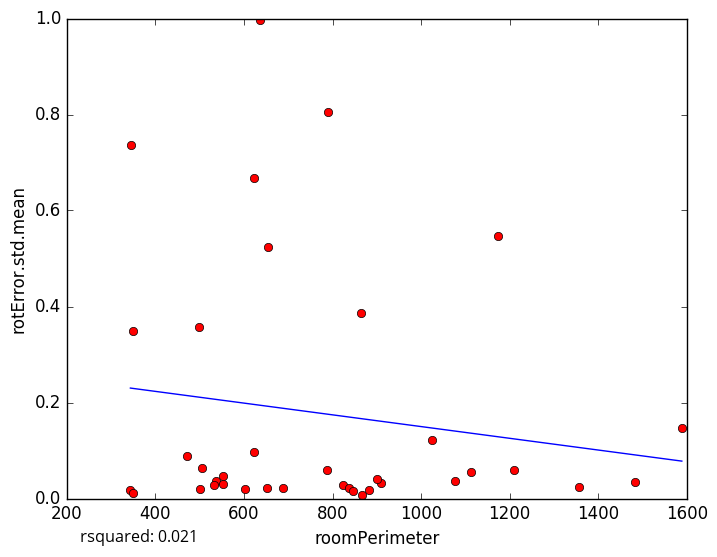

The file beside this chart, header and first rows:
roomPerimeter, rotError.std.mean
824.3, 0.02798
909.1, 0.03204
883.3, 0.01784
602.6, 0.01999
651, 0.0216
1076, 0.03689
537.2, 0.036
343.4, 0.01772
655.1, 0.5247
864.2, 0.3857
470.6, 0.08834
551.4, 0.02983
837.3, 0.02242
846.7, 0.01481
865.7, 0.008167
349.5, 0.01243
900.2, 0.04137
688.9, 0.02285
533.2, 0.02822
1024, 0.1227
501.1, 0.02027
1357, 0.02307
1113, 0.05562
789.4, 0.805
345.1, 0.7367
349.6, 0.3487
506.2, 0.06363
623.1, 0.09598
498.2, 0.3575
552, 0.04727
636.6, 0.9976
787.2, 0.05867
1174, 0.5463
623.4, 0.6686
1589, 0.1473
1209, 0.05919
1484, 0.0334
5-Fold RMSE:, 0.3335, 0.2409, 0.2145, 0.2281, 0.2281
Average 5-Fold RMSE:, 0.2593
5-Fold rsquared:, -0.007387, -0.1924, -210.1, -0.05829, -0.05829
Average 5-Fold rsquared:, -42.19
